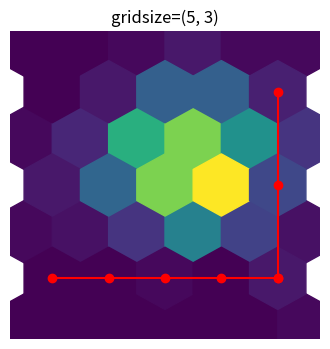

Python code for this plot:
import numpy as np
import matplotlib.pyplot as plt

np.random.seed(19680801)
n= 300
x = np.random.standard_normal(n)
y = np.random.standard_normal(n)

fig, ax = plt.subplots(figsize=(4, 4))
h = ax.hexbin(x, y, gridsize=(5, 3))
hx, hy = h.get_offsets().T
ax.plot(hx[24::3], hy[24::3], 'ro-')
ax.plot(hx[-3:], hy[-3:], 'ro-')
ax.set_title('gridsize=(5, 3)')
ax.axis('off')